The GitHub repository angelabk49/osteoporosis-detection contains a labelled image folder "data" with 3 categories: normal, osteopenia, osteoporosis. Examples follow, each with its label.

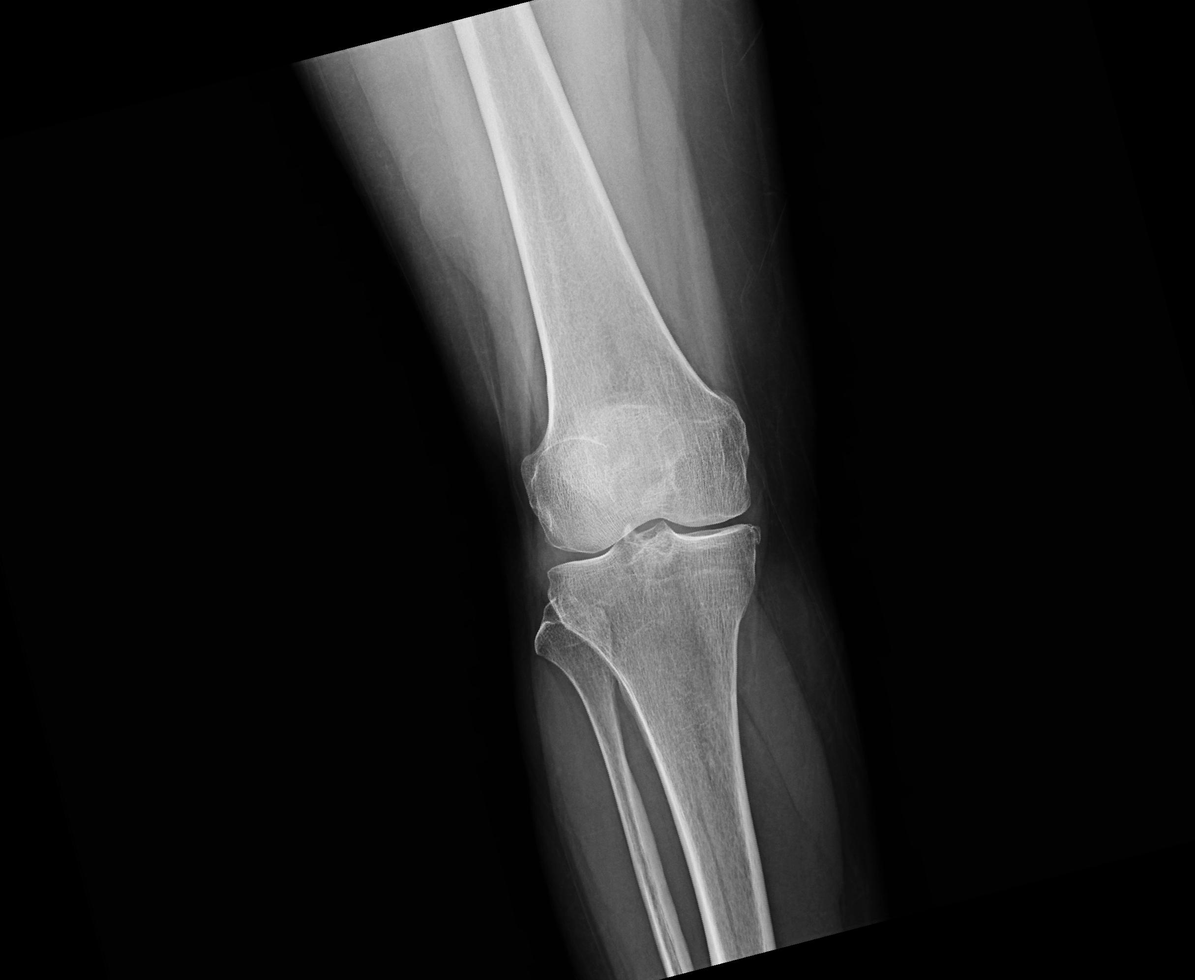
Label: normal

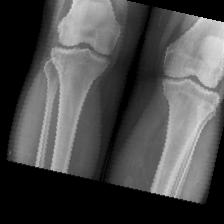
Label: osteopenia

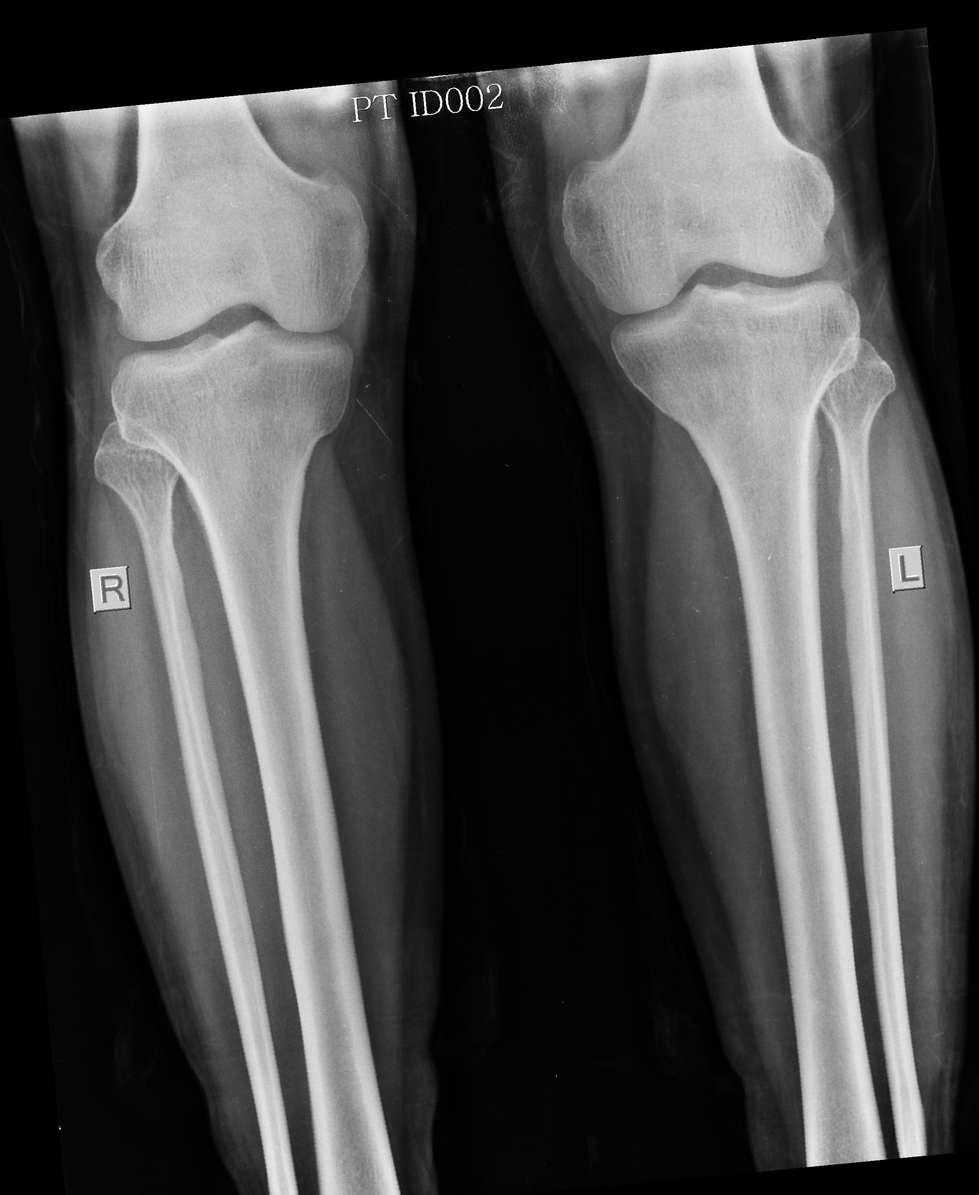
Label: normal

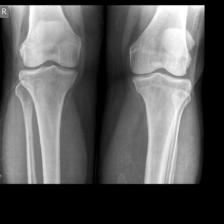
Label: osteopenia

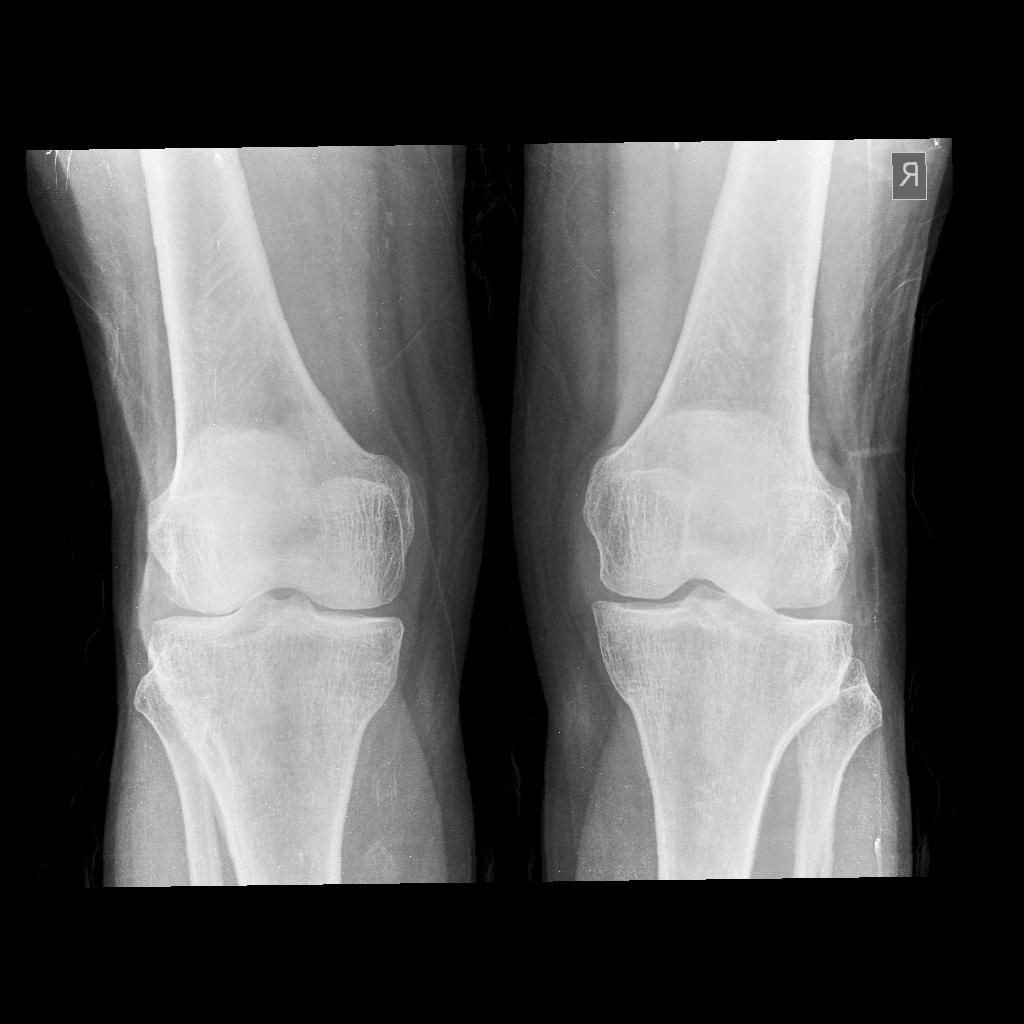
Label: osteoporosis

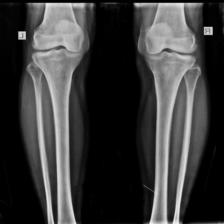
Label: osteoporosis
